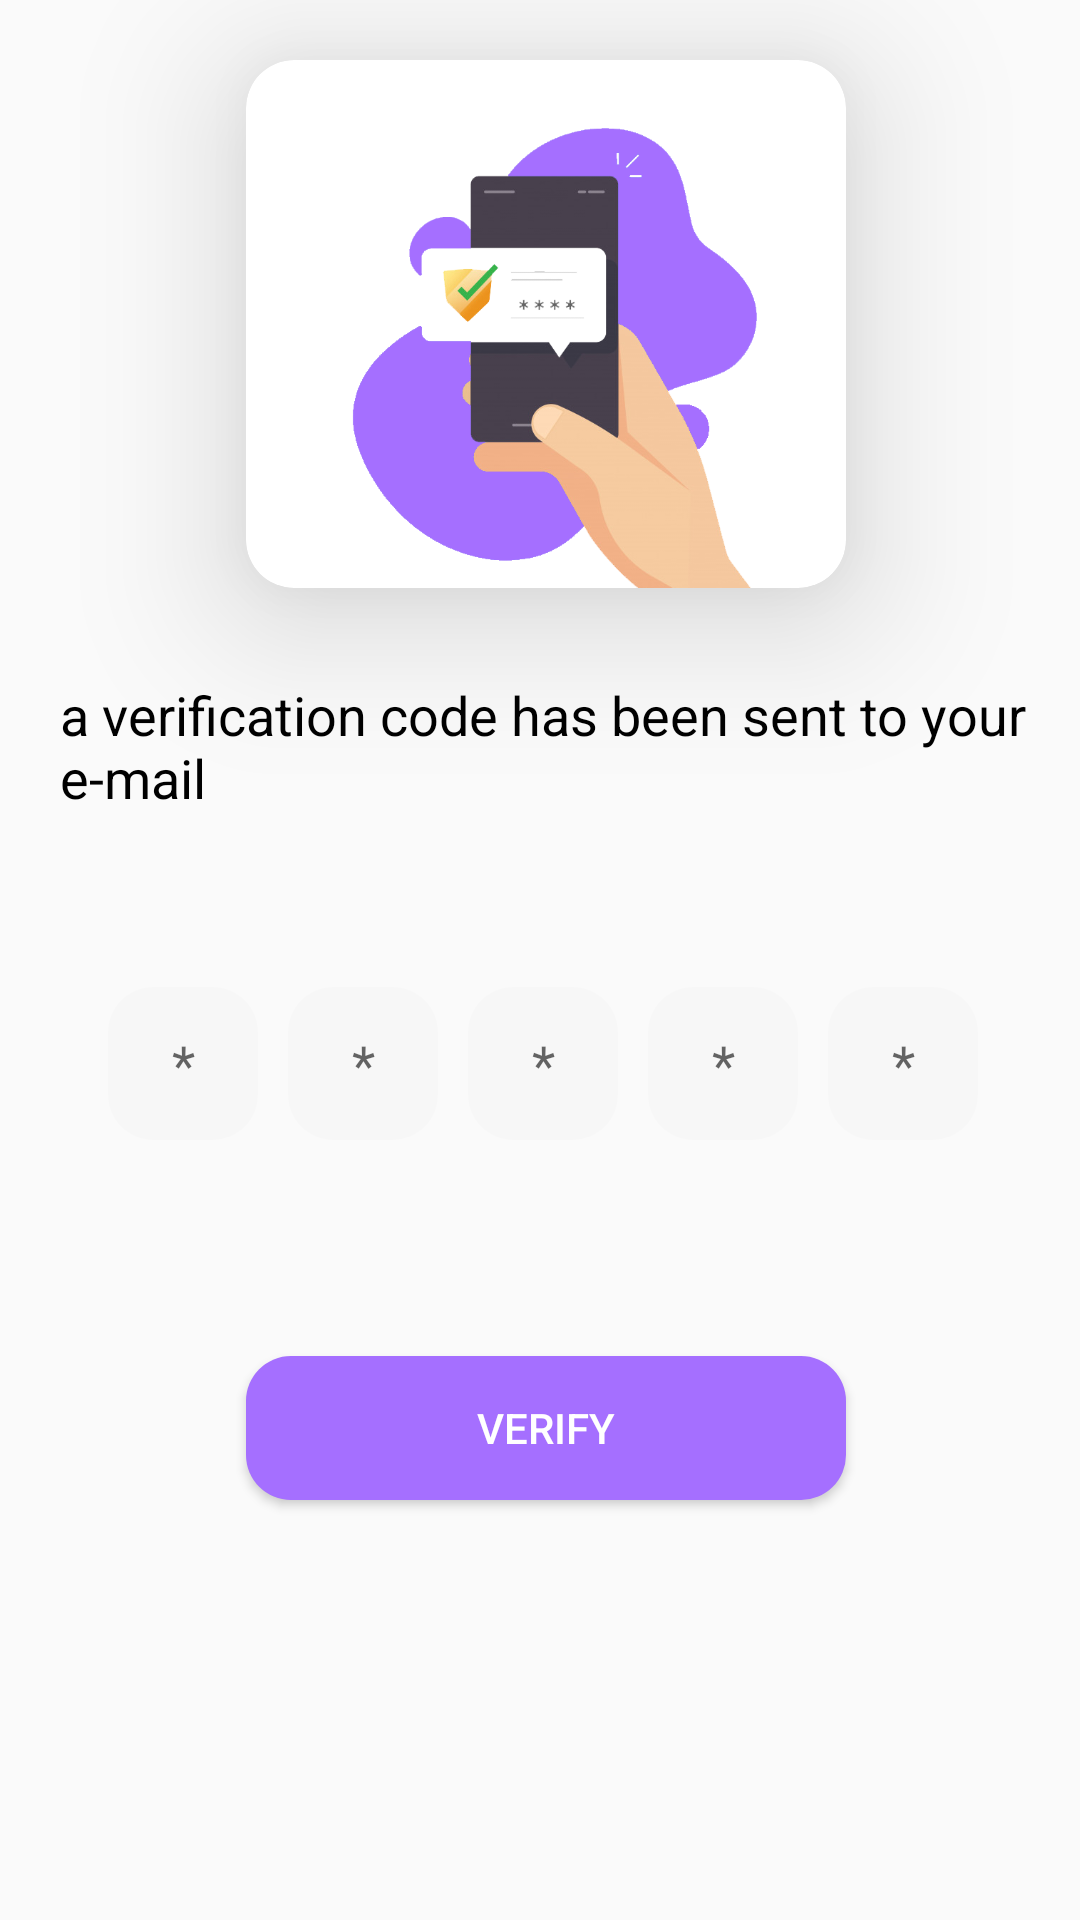

Reconstruct the res/layout file that produces this screen, plus the resources it refers to.
<!-- AndroidManifest.xml: application theme AppTheme -->
<!-- res/layout/activity_code_verification.xml -->
<?xml version="1.0" encoding="utf-8"?>
<androidx.constraintlayout.widget.ConstraintLayout xmlns:android="http://schemas.android.com/apk/res/android"
    xmlns:app="http://schemas.android.com/apk/res-auto"
    xmlns:tools="http://schemas.android.com/tools"
    android:layout_width="match_parent"
    android:layout_height="match_parent"
    tools:context=".CodeVerification">

    <androidx.constraintlayout.widget.Guideline
        android:id="@+id/guideline2"
        android:layout_width="wrap_content"
        android:layout_height="wrap_content"
        android:orientation="horizontal"
        app:layout_constraintGuide_begin="196dp" />

    <androidx.cardview.widget.CardView
        android:id="@+id/card_logo"
        android:layout_width="wrap_content"
        android:layout_height="0dp"
        android:layout_marginTop="20dp"
        app:cardCornerRadius="16dp"
        app:cardElevation="30dp"
        app:layout_constraintBottom_toTopOf="@+id/guideline2"
        app:layout_constraintEnd_toStartOf="@+id/guideline3"
        app:layout_constraintStart_toStartOf="@+id/guideline4"
        app:layout_constraintTop_toTopOf="parent">

        <ImageView
            android:id="@+id/logo_imageView"
            android:layout_width="200dp"
            android:layout_height="200dp"
            android:contentDescription="Logo"
            android:padding="16dp"
            app:srcCompat="@drawable/verify_image"
            tools:ignore="HardcodedText" />
    </androidx.cardview.widget.CardView>


    <TextView
        android:id="@+id/text_view_verify"
        android:layout_width="0dp"
        android:layout_height="wrap_content"
        android:layout_marginTop="30dp"
        android:text="@string/verificatin_message"
        android:textColor="@color/black_color"
        android:textSize="18sp"
        app:layout_constraintEnd_toStartOf="@+id/guideline3"
        app:layout_constraintHorizontal_bias="0.5"
        app:layout_constraintStart_toStartOf="@+id/guideline4"
        app:layout_constraintTop_toBottomOf="@+id/guideline2" />


    <androidx.constraintlayout.widget.Guideline
        android:id="@+id/guideline3"
        android:layout_width="wrap_content"
        android:layout_height="wrap_content"
        android:orientation="vertical"
        app:layout_constraintGuide_begin="344dp" />

    <androidx.constraintlayout.widget.Guideline
        android:id="@+id/guideline4"
        android:layout_width="wrap_content"
        android:layout_height="wrap_content"
        android:orientation="vertical"
        app:layout_constraintGuide_begin="20dp" />


    <Button
        android:id="@+id/button_verify_code"
        android:layout_width="200dp"
        android:layout_height="wrap_content"
        android:layout_marginTop="72dp"
        android:background="@drawable/rectangle_shape_moov"
        android:text="@string/verify_code"
        android:textColor="@color/white_color"
        app:layout_constraintEnd_toStartOf="@+id/guideline3"
        app:layout_constraintHorizontal_bias="0.5"
        app:layout_constraintStart_toStartOf="@+id/guideline4"
        app:layout_constraintTop_toBottomOf="@+id/guideline5" />

    <androidx.constraintlayout.widget.Guideline
        android:id="@+id/guideline"
        android:layout_width="wrap_content"
        android:layout_height="wrap_content"
        android:orientation="horizontal"
        app:layout_constraintGuide_begin="329dp" />

    <androidx.constraintlayout.widget.Guideline
        android:id="@+id/guideline5"
        android:layout_width="wrap_content"
        android:layout_height="wrap_content"
        android:orientation="horizontal"
        app:layout_constraintGuide_begin="380dp" />

    <LinearLayout
        android:layout_width="342dp"
        android:layout_height="0dp"
        android:orientation="horizontal"
        app:layout_constraintEnd_toStartOf="@+id/guideline3"
        app:layout_constraintStart_toStartOf="@+id/guideline4"
        app:layout_constraintTop_toBottomOf="@+id/guideline"
        app:layout_constraintBottom_toTopOf="@+id/guideline5"

       >
        <EditText
            android:id="@+id/edit_text_num1"
            android:layout_width="50dp"
            android:layout_height="match_parent"
            android:layout_marginStart="25dp"
            android:hint="@string/star_symbol"
            android:autofillHints="@string/star_symbol"
            android:gravity="center"
            android:background="@drawable/rectangle_shape_grey"
            />
        <EditText
            android:id="@+id/edit_text_num2"
            android:layout_width="50dp"
            android:layout_height="match_parent"
            android:layout_marginStart="10dp"
            android:hint="@string/star_symbol"
            android:autofillHints="@string/star_symbol"
            android:gravity="center"
            android:background="@drawable/rectangle_shape_grey"
            />
        <EditText
            android:id="@+id/edit_text_num3"
            android:layout_width="50dp"
            android:layout_height="match_parent"
            android:layout_marginStart="10dp"
            android:hint="@string/star_symbol"
            android:autofillHints="@string/star_symbol"
            android:gravity="center"
            android:background="@drawable/rectangle_shape_grey"
            />
        <EditText
            android:id="@+id/edit_text_num4"
            android:layout_width="50dp"
            android:layout_height="match_parent"
            android:layout_marginStart="10dp"
            android:hint="@string/star_symbol"
            android:autofillHints="@string/star_symbol"
            android:gravity="center"
            android:background="@drawable/rectangle_shape_grey"
            />
        <EditText
            android:id="@+id/edit_text_num5"
            android:layout_width="50dp"
            android:layout_height="match_parent"
            android:layout_marginStart="10dp"
            android:hint="@string/star_symbol"
            android:autofillHints="@string/star_symbol"
            android:gravity="center"
            android:background="@drawable/rectangle_shape_grey"
            />


    </LinearLayout>


</androidx.constraintlayout.widget.ConstraintLayout>
<!-- resources referenced by this layout -->
<resources>
  <color name="black_color">#000000</color>
  <color name="white_color">#ffffff</color>
  <!-- drawable rectangle_shape_grey (drawable) -->
  <?xml version="1.0" encoding="utf-8"?>
  <shape xmlns:android="http://schemas.android.com/apk/res/android"
      android:shape="rectangle"
      android:padding="10dp"
      >
  
      <solid android:color="@color/cardview_shadow_end_color" />
      />
      <corners
          android:bottomRightRadius="15dp"
          android:bottomLeftRadius="15dp"
          android:topLeftRadius="15dp"
          android:topRightRadius="15dp"
          />
  </shape>
  <!-- drawable rectangle_shape_moov (drawable) -->
  <?xml version="1.0" encoding="utf-8"?>
  <shape xmlns:android="http://schemas.android.com/apk/res/android"
      android:shape="rectangle"
      android:padding="10dp">
  
      <solid android:color="@color/moov_color" />
      <corners
          android:bottomRightRadius="15dp"
          android:bottomLeftRadius="15dp"
          android:topLeftRadius="15dp"
          android:topRightRadius="15dp" />
  </shape>
  <!-- drawable verify_image: png bitmap (drawable, 75475 bytes) -->
  <string name="star_symbol">*</string>
  <string name="verificatin_message">a verification code has been sent to your e-mail</string>
  <string name="verify_code">Verify</string>
  <style name="AppTheme" parent="Theme.AppCompat.Light.NoActionBar">
          
          <item name="colorPrimary">@color/colorPrimary</item>
          <item name="colorPrimaryDark">@color/colorPrimaryDark</item>
          <item name="colorAccent">@color/colorAccent</item>
      </style>
  <color name="moov_color">#a56fff</color>
  <color name="colorPrimary">#a56fff</color>
  <color name="colorPrimaryDark">#3700B3</color>
  <color name="colorAccent">#03DAC5</color>
</resources>
